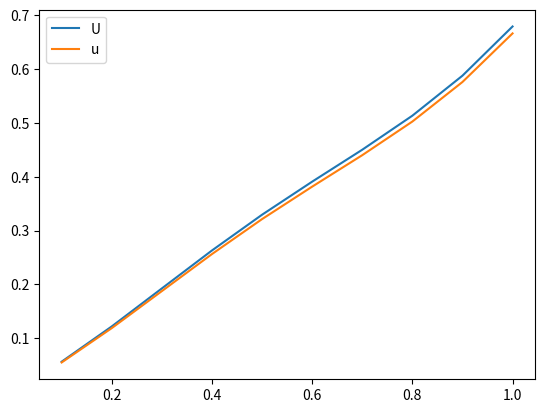

Python code for this plot:
# https://wiki.math.ntnu.no/_media/tma4212/2021v/tma4212_project_1.pdf
import numpy as np

def central_difference(N, order=2):
    diag = -2 * np.ones(N)
    offdiag = np.ones(N - 1)

    return np.diag(diag) + np.diag(offdiag, k=-1) + np.diag(offdiag, k=1)


def poisson(f, M, alpha, sigma):
    assert M >= 4

    h = 1/(M+1)
    A = central_difference(M+1, order=2) / h**2

    # x1=h, x2=2h, ..., xm+1 = 1
    x = np.arange(1, M + 2) * h
    f = f(x)


    # Dirichlet
    f[0] -= alpha / h**2

    # Adjust for neumann in right endpoint
    #A[-1, -3:] = (-1/(2*h), 2/h, - 3/(2*h))
    # Provided schema has wrong signs
    A[-1, -3:] = (1/(2*h), -2/h, 3/(2*h))
    f[-1] = sigma

    U = np.linalg.solve(A, f)

    return x, np.linalg.solve(A, f)



if __name__ == "__main__":
    import matplotlib.pyplot as plt

    def f(x):
        return np.cos(2 * np.pi * x) + x

    M = 9
    alpha = 0
    sigma = 1

    def u(x):
        return (1 / (2 * np.pi)**2) * (1-np.cos(2*np.pi*x)) + x**3/6 + (sigma - 1/2)*x + alpha

    x, U = poisson(f, M, alpha, sigma)

    plt.plot(x, U, label="U")
    plt.plot(x, u(x), label="u")
    plt.legend()
    plt.show()


